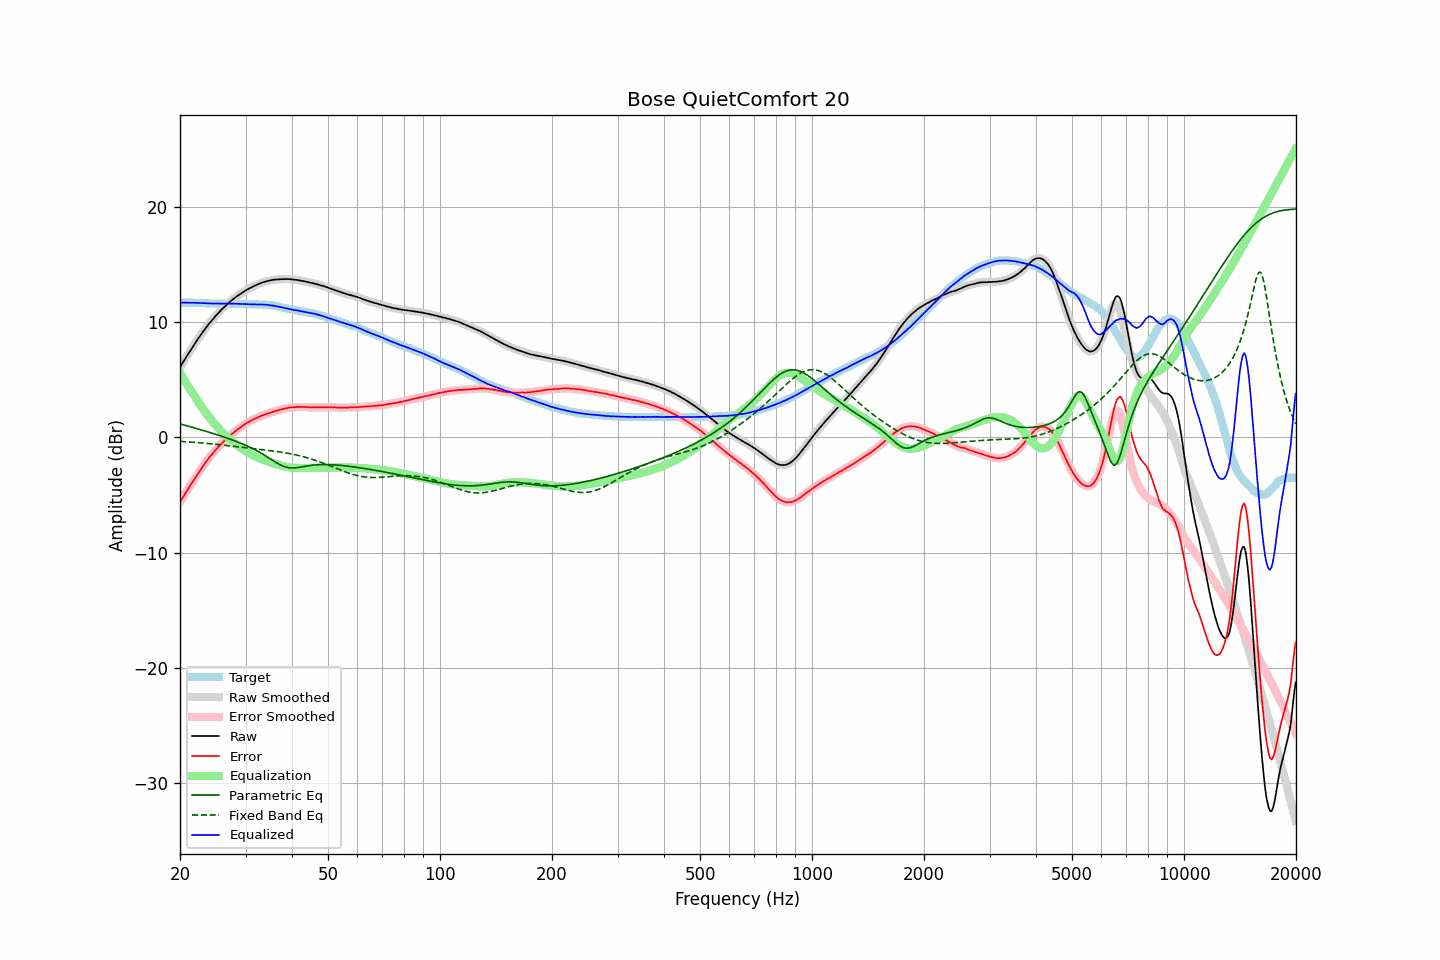

Source data for this figure (header and first rows):
frequency, raw, error, smoothed, error_smoothed, equalization, parametric_eq, fixed_band_eq, equalized_raw, equalized_smoothed, target
20.00, 6.10, -5.61, 6.10, -5.61, 5.61, 1.18, -0.34, 11.72, 11.72, 11.72
20.20, 6.33, -5.38, 6.33, -5.38, 5.38, 1.14, -0.34, 11.72, 11.72, 11.72
20.40, 6.56, -5.15, 6.56, -5.15, 5.15, 1.11, -0.35, 11.72, 11.71, 11.72
20.61, 6.78, -4.94, 6.79, -4.93, 4.93, 1.07, -0.36, 11.70, 11.71, 11.72
20.81, 7.01, -4.69, 7.01, -4.70, 4.70, 1.03, -0.37, 11.71, 11.71, 11.71
21.02, 7.23, -4.47, 7.23, -4.48, 4.48, 0.99, -0.38, 11.71, 11.71, 11.71
21.23, 7.45, -4.25, 7.45, -4.25, 4.25, 0.95, -0.39, 11.71, 11.71, 11.71
21.44, 7.67, -4.04, 7.67, -4.04, 4.03, 0.91, -0.40, 11.71, 11.71, 11.72
21.66, 7.89, -3.82, 7.89, -3.82, 3.82, 0.87, -0.41, 11.70, 11.71, 11.71
21.87, 8.11, -3.60, 8.11, -3.60, 3.60, 0.83, -0.42, 11.70, 11.70, 11.71
22.09, 8.31, -3.38, 8.31, -3.38, 3.38, 0.79, -0.43, 11.70, 11.70, 11.70
22.31, 8.53, -3.17, 8.52, -3.17, 3.17, 0.75, -0.44, 11.70, 11.69, 11.70
22.54, 8.72, -2.97, 8.73, -2.96, 2.96, 0.71, -0.46, 11.68, 11.69, 11.69
22.76, 8.93, -2.75, 8.93, -2.76, 2.75, 0.67, -0.47, 11.69, 11.68, 11.69
22.99, 9.12, -2.55, 9.13, -2.55, 2.55, 0.63, -0.48, 11.67, 11.67, 11.68
23.22, 9.32, -2.34, 9.32, -2.35, 2.35, 0.59, -0.49, 11.67, 11.67, 11.67
23.45, 9.51, -2.15, 9.51, -2.15, 2.16, 0.55, -0.50, 11.67, 11.66, 11.67
23.69, 9.69, -1.97, 9.69, -1.96, 1.97, 0.50, -0.52, 11.66, 11.66, 11.66
23.92, 9.87, -1.77, 9.87, -1.78, 1.79, 0.46, -0.53, 11.66, 11.66, 11.65
24.16, 10.04, -1.60, 10.04, -1.61, 1.61, 0.42, -0.54, 11.65, 11.65, 11.65
24.40, 10.20, -1.44, 10.21, -1.44, 1.44, 0.38, -0.56, 11.64, 11.64, 11.65
24.65, 10.36, -1.28, 10.37, -1.28, 1.27, 0.33, -0.57, 11.63, 11.64, 11.65
24.89, 10.53, -1.11, 10.53, -1.11, 1.11, 0.29, -0.59, 11.64, 11.63, 11.65
25.14, 10.68, -0.95, 10.68, -0.95, 0.95, 0.24, -0.60, 11.63, 11.63, 11.64
25.39, 10.83, -0.79, 10.84, -0.79, 0.80, 0.20, -0.61, 11.63, 11.64, 11.63
25.65, 10.98, -0.64, 10.98, -0.64, 0.65, 0.15, -0.63, 11.63, 11.63, 11.63
25.91, 11.13, -0.50, 11.13, -0.50, 0.50, 0.11, -0.65, 11.63, 11.63, 11.63
26.16, 11.26, -0.37, 11.27, -0.37, 0.36, 0.06, -0.66, 11.63, 11.63, 11.64
26.43, 11.40, -0.24, 11.40, -0.23, 0.23, 0.01, -0.68, 11.63, 11.63, 11.64
26.69, 11.53, -0.10, 11.53, -0.10, 0.10, -0.04, -0.69, 11.63, 11.63, 11.64
26.96, 11.66, 0.04, 11.66, 0.03, -0.03, -0.09, -0.71, 11.63, 11.63, 11.63
27.23, 11.78, 0.16, 11.78, 0.15, -0.15, -0.14, -0.72, 11.63, 11.63, 11.63
27.50, 11.89, 0.27, 11.90, 0.27, -0.27, -0.19, -0.74, 11.62, 11.63, 11.63
27.77, 12.01, 0.38, 12.01, 0.38, -0.38, -0.24, -0.76, 11.63, 11.62, 11.64
28.05, 12.12, 0.50, 12.12, 0.50, -0.50, -0.29, -0.77, 11.62, 11.62, 11.63
28.33, 12.22, 0.61, 12.23, 0.61, -0.61, -0.34, -0.79, 11.62, 11.62, 11.62
28.62, 12.33, 0.72, 12.33, 0.71, -0.71, -0.40, -0.81, 11.62, 11.61, 11.61
28.90, 12.42, 0.81, 12.43, 0.82, -0.82, -0.45, -0.82, 11.61, 11.61, 11.62
29.19, 12.52, 0.92, 12.52, 0.92, -0.92, -0.51, -0.84, 11.60, 11.60, 11.61
29.48, 12.61, 1.02, 12.61, 1.01, -1.02, -0.57, -0.86, 11.60, 11.59, 11.60
29.78, 12.70, 1.12, 12.70, 1.11, -1.11, -0.62, -0.87, 11.59, 11.59, 11.59
30.08, 12.78, 1.20, 12.78, 1.20, -1.20, -0.69, -0.89, 11.58, 11.58, 11.59
30.38, 12.87, 1.30, 12.87, 1.29, -1.29, -0.75, -0.90, 11.58, 11.58, 11.58
30.68, 12.94, 1.38, 12.94, 1.38, -1.37, -0.81, -0.92, 11.57, 11.57, 11.57
30.99, 13.02, 1.46, 13.02, 1.46, -1.45, -0.88, -0.94, 11.57, 11.57, 11.57
31.30, 13.09, 1.53, 13.09, 1.53, -1.53, -0.95, -0.95, 11.57, 11.57, 11.57
31.61, 13.16, 1.60, 13.16, 1.60, -1.60, -1.02, -0.97, 11.57, 11.56, 11.57
31.93, 13.22, 1.67, 13.22, 1.66, -1.66, -1.09, -0.98, 11.56, 11.56, 11.56
32.24, 13.28, 1.72, 13.28, 1.72, -1.73, -1.16, -1.00, 11.56, 11.56, 11.57
32.57, 13.34, 1.79, 13.34, 1.79, -1.79, -1.24, -1.02, 11.56, 11.56, 11.56
32.89, 13.40, 1.85, 13.40, 1.84, -1.84, -1.32, -1.03, 11.56, 11.56, 11.56
33.22, 13.45, 1.90, 13.45, 1.90, -1.90, -1.40, -1.05, 11.55, 11.55, 11.56
33.55, 13.49, 1.95, 13.50, 1.95, -1.95, -1.49, -1.07, 11.54, 11.55, 11.55
33.89, 13.54, 2.01, 13.54, 2.01, -2.00, -1.57, -1.08, 11.54, 11.54, 11.54
34.23, 13.58, 2.07, 13.58, 2.06, -2.05, -1.66, -1.10, 11.53, 11.52, 11.52
34.57, 13.61, 2.10, 13.61, 2.10, -2.10, -1.75, -1.12, 11.51, 11.51, 11.52
34.92, 13.64, 2.15, 13.64, 2.15, -2.15, -1.84, -1.13, 11.49, 11.50, 11.50
35.27, 13.67, 2.19, 13.67, 2.19, -2.19, -1.93, -1.15, 11.48, 11.48, 11.49
35.62, 13.70, 2.25, 13.70, 2.24, -2.24, -2.02, -1.17, 11.46, 11.46, 11.46
35.97, 13.71, 2.28, 13.71, 2.28, -2.28, -2.10, -1.19, 11.43, 11.43, 11.44
... 635 more rows
